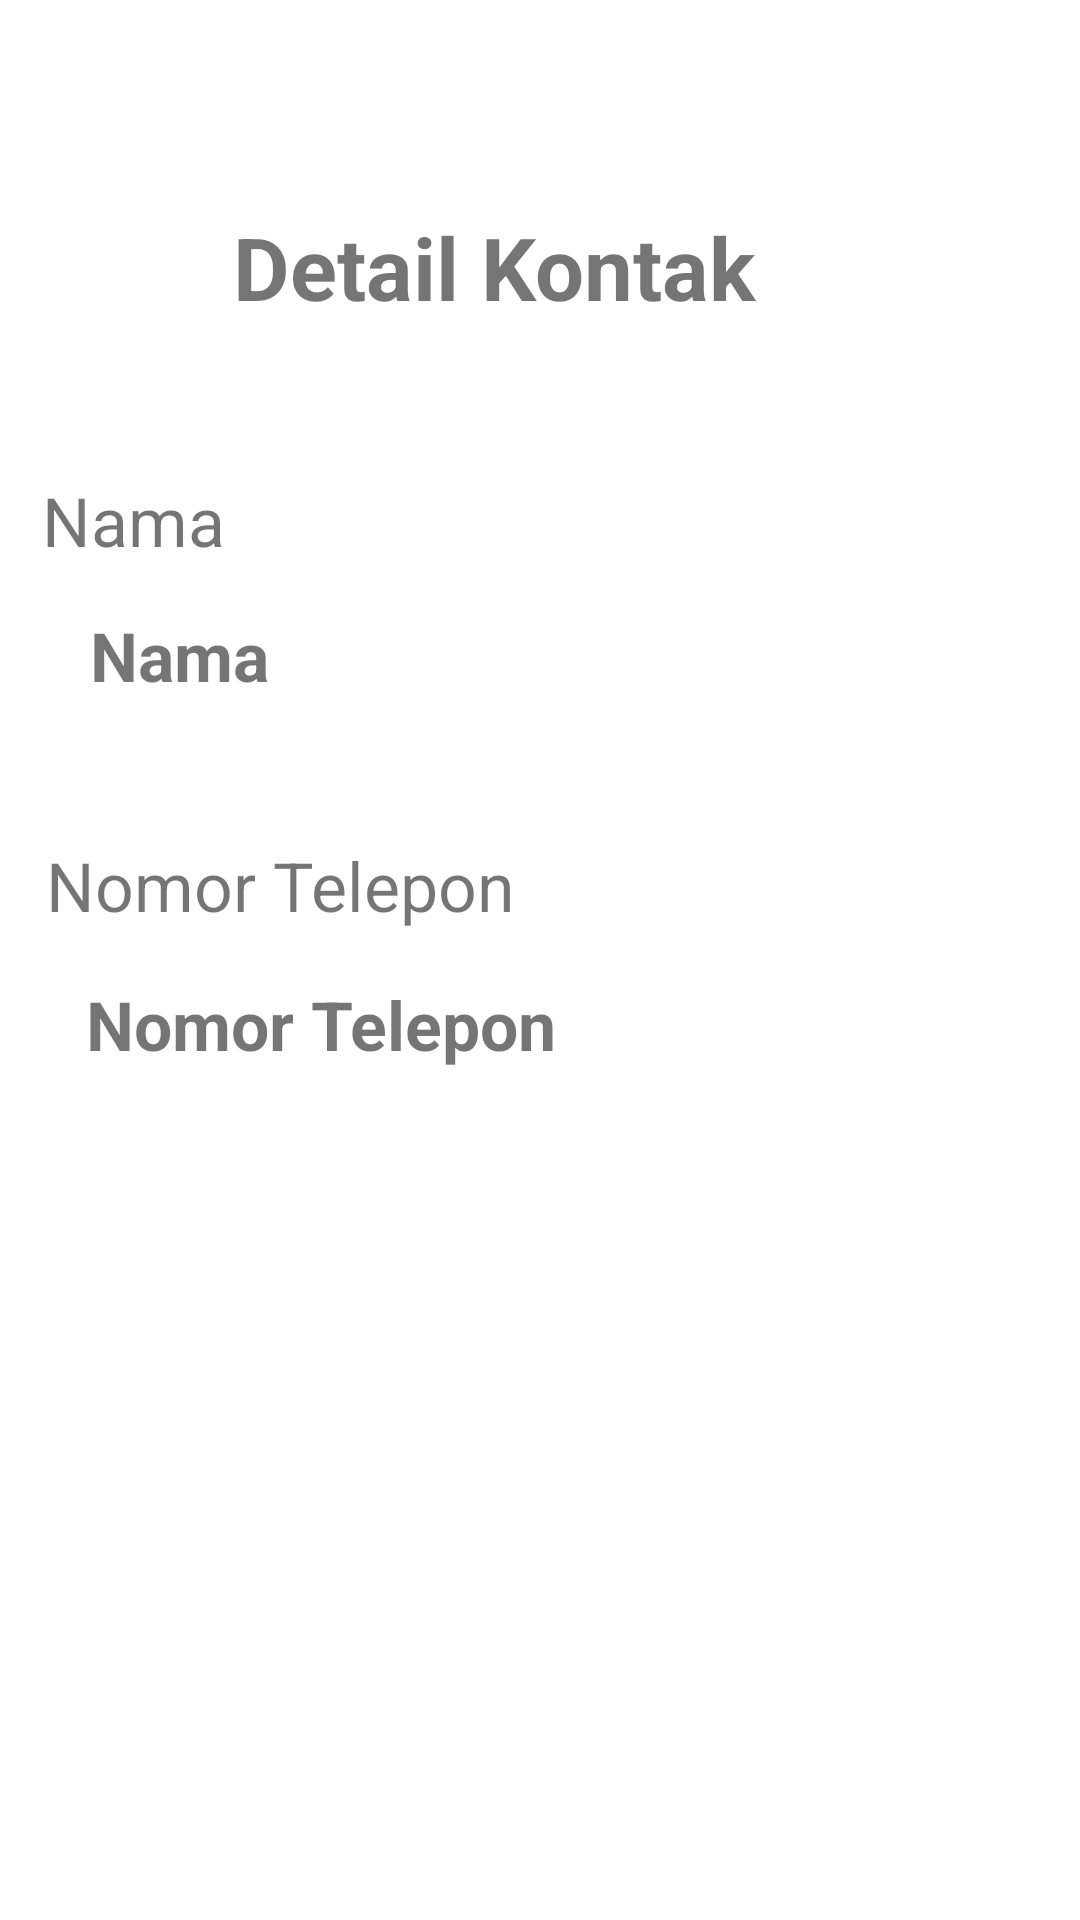

Produce the Android XML layout that renders to this screen, including the resource entries it uses.
<!-- AndroidManifest.xml: application theme Theme.ActivityEvent -->
<!-- res/layout/activity_lihat_data.xml -->
<?xml version="1.0" encoding="utf-8"?>
<androidx.constraintlayout.widget.ConstraintLayout
    xmlns:android="http://schemas.android.com/apk/res/android"
    xmlns:tools="http://schemas.android.com/tools"
    xmlns:app="http://schemas.android.com/apk/res-auto"
    android:layout_width="match_parent"
    android:layout_height="match_parent"
    tools:context=".ActivityLihatData">

  <TextView
      android:id="@+id/textView7"
      android:layout_width="205dp"
      android:layout_height="64dp"
      android:text="@string/detailkontak"
      android:textSize="14pt"
      android:textStyle="bold"
      app:layout_constraintBottom_toBottomOf="parent"
      app:layout_constraintEnd_toEndOf="parent"
      app:layout_constraintStart_toStartOf="parent"
      app:layout_constraintTop_toTopOf="parent"
      app:layout_constraintVertical_bias="0.121" />

  <TextView
      android:id="@+id/textView8"
      android:layout_width="299dp"
      android:layout_height="52dp"
      android:text="@string/nama"
      android:textSize="11pt"
      app:layout_constraintBottom_toBottomOf="parent"
      app:layout_constraintEnd_toEndOf="parent"
      app:layout_constraintHorizontal_bias="0.232"
      app:layout_constraintStart_toStartOf="parent"
      app:layout_constraintTop_toTopOf="parent"
      app:layout_constraintVertical_bias="0.269" />

  <TextView
      android:id="@+id/tvNamaKontak"
      android:layout_width="309dp"
      android:layout_height="49dp"
      android:text="@string/nama"
      android:textSize="11pt"
      android:textStyle="bold"
      app:layout_constraintBottom_toBottomOf="parent"
      app:layout_constraintEnd_toEndOf="parent"
      app:layout_constraintHorizontal_bias="0.588"
      app:layout_constraintStart_toStartOf="parent"
      app:layout_constraintTop_toTopOf="parent"
      app:layout_constraintVertical_bias="0.344" />

  <TextView
      android:id="@+id/textView10"
      android:layout_width="285dp"
      android:layout_height="53dp"
      android:text="@string/notel"
      android:textSize="11pt"
      app:layout_constraintBottom_toBottomOf="parent"
      app:layout_constraintEnd_toEndOf="parent"
      app:layout_constraintHorizontal_bias="0.206"
      app:layout_constraintStart_toStartOf="parent"
      app:layout_constraintTop_toTopOf="parent"
      app:layout_constraintVertical_bias="0.477" />

  <TextView
      android:id="@+id/tvNomorTelepon"
      android:layout_width="313dp"
      android:layout_height="49dp"
      android:text="@string/notel"
      android:textSize="11pt"
      android:textStyle="bold"
      app:layout_constraintBottom_toBottomOf="parent"
      app:layout_constraintEnd_toEndOf="parent"
      app:layout_constraintHorizontal_bias="0.612"
      app:layout_constraintStart_toStartOf="parent"
      app:layout_constraintTop_toTopOf="parent"
      app:layout_constraintVertical_bias="0.552" />
</androidx.constraintlayout.widget.ConstraintLayout>
<!-- resources referenced by this layout -->
<resources>
  <string name="detailkontak">Detail Kontak</string>
  <string name="nama">Nama</string>
  <string name="notel">Nomor Telepon</string>
  <style name="Theme.ActivityEvent" parent="Theme.MaterialComponents.DayNight.DarkActionBar">
          
          <item name="colorPrimary">@color/purple_500</item>
          <item name="colorPrimaryVariant">@color/purple_700</item>
          <item name="colorOnPrimary">@color/white</item>
          
          <item name="colorSecondary">@color/teal_200</item>
          <item name="colorSecondaryVariant">@color/teal_700</item>
          <item name="colorOnSecondary">@color/black</item>
          
          <item name="android:statusBarColor" tools:targetApi="l">?attr/colorPrimaryVariant</item>
          
      </style>
  <!-- not gathered from this repository: default colours our renderer supplied (Android Studio template values) -->
  <color name="purple_500">#FF6200EE</color>
  <color name="purple_700">#FF3700B3</color>
  <color name="teal_200">#FF03DAC5</color>
  <color name="teal_700">#FF018786</color>
  <color name="black">#FF000000</color>
  <color name="white">#FFFFFFFF</color>
</resources>
